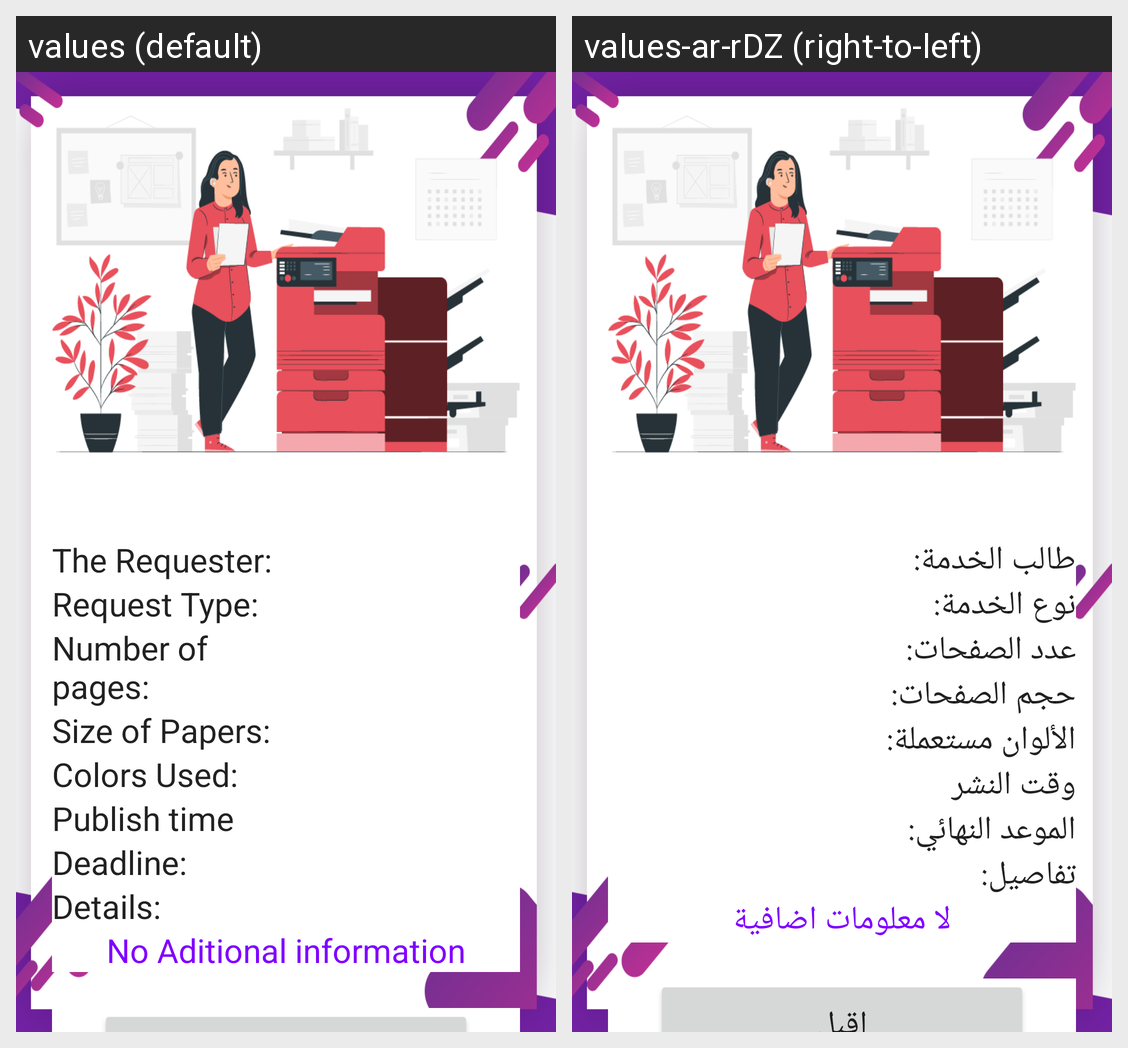

The Android screen above is rendered under two locales of the same app. Produce the string resources it draws, with the default and per-locale values.
Android screen res/layout/activity_pending_service_detail.xml rendered under 2 locales, left to right: values (default), values-ar-rDZ (right-to-left). Device: Nexus 5 (rendered at 1080×1920; each locale shown at half size, 540×960, under a caption strip naming it); theme AppTheme.
Strings drawn on this screen, with the default value and each locale's value (text and hints the layout hard-codes, and strings that could not be matched under every locale, appear in the picture but are not listed):

setsrname
  values: The Requester:
  values-ar-rDZ: طالب الخدمة:

settype
  values: Request Type:
  values-ar-rDZ: نوع الخدمة:

nbrpages
  values: Number of pages:
  values-ar-rDZ: عدد الصفحات:

sizeofpaper
  values: Size of Papers:
  values-ar-rDZ: حجم الصفحات:

colorofpaper
  values: Colors Used:
  values-ar-rDZ: الألوان مستعملة:

publishtime
  values: Publish time
  values-ar-rDZ: وقت النشر

deadline
  values: Deadline:
  values-ar-rDZ: الموعد النهائي:

details
  values: Details:
  values-ar-rDZ: تفاصيل:

noadditionals
  values: No Aditional information
  values-ar-rDZ: لا معلومات اضافية
